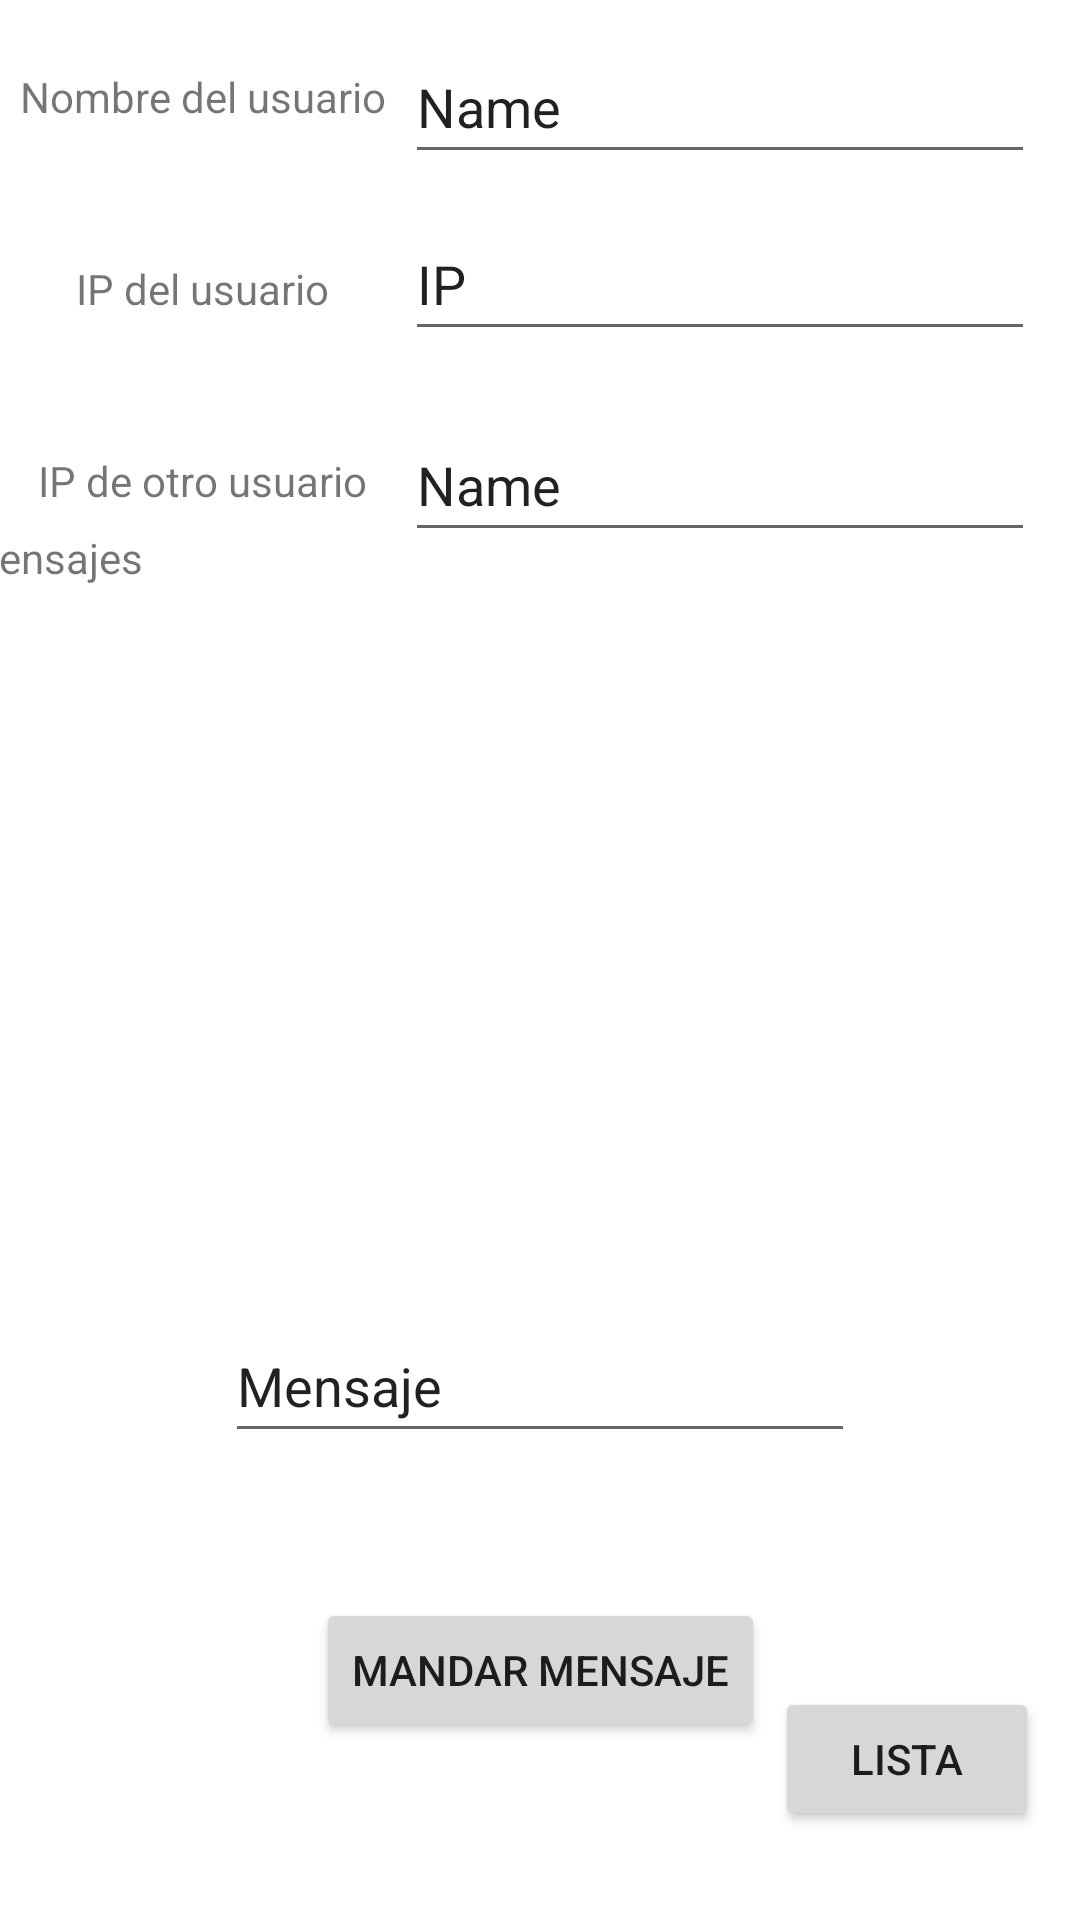

Produce the Android XML layout that renders to this screen, including the resource entries it uses.
<!-- AndroidManifest.xml: application theme Theme.Chat -->
<!-- res/layout/activity_main.xml -->
<?xml version="1.0" encoding="utf-8"?>
<androidx.constraintlayout.widget.ConstraintLayout xmlns:android="http://schemas.android.com/apk/res/android"
    xmlns:app="http://schemas.android.com/apk/res-auto"
    xmlns:tools="http://schemas.android.com/tools"
    android:layout_width="match_parent"
    android:layout_height="match_parent"
    tools:context=".MainActivity">

    <Button
        android:id="@+id/btnMandar"
        android:layout_width="wrap_content"
        android:layout_height="wrap_content"
        android:text="Mandar mensaje"
        app:layout_constraintBottom_toBottomOf="parent"
        app:layout_constraintEnd_toEndOf="parent"
        app:layout_constraintHorizontal_bias="0.5"
        app:layout_constraintStart_toStartOf="parent"
        app:layout_constraintTop_toTopOf="parent"
        app:layout_constraintVertical_bias="0.9" />

    <EditText
        android:id="@+id/txtMensaje"
        android:layout_width="wrap_content"
        android:layout_height="wrap_content"
        android:ems="10"
        android:inputType="textPersonName"
        android:minHeight="48dp"
        android:text="Mensaje"
        app:layout_constraintBottom_toTopOf="@+id/btnMandar"
        app:layout_constraintEnd_toEndOf="parent"
        app:layout_constraintStart_toStartOf="parent"
        app:layout_constraintTop_toTopOf="parent"
        app:layout_constraintVertical_bias="0.9" />

    <EditText
        android:id="@+id/txtNombre"
        android:layout_width="wrap_content"
        android:layout_height="wrap_content"
        android:layout_marginTop="4dp"
        android:ems="10"
        android:inputType="textPersonName"
        android:minHeight="48dp"
        android:text="Name"
        app:layout_constraintBottom_toTopOf="@+id/guideline2"
        app:layout_constraintEnd_toEndOf="parent"
        app:layout_constraintHorizontal_bias="0.9"
        app:layout_constraintStart_toStartOf="parent"
        app:layout_constraintTop_toTopOf="parent"
        app:layout_constraintVertical_bias="0.5" />

    <EditText
        android:id="@+id/txtIpUser"
        android:layout_width="wrap_content"
        android:layout_height="wrap_content"
        android:editable="false"
        android:ems="10"
        android:inputType="textPersonName"
        android:minHeight="48dp"
        android:text="IP"
        app:layout_constraintBottom_toTopOf="@+id/guideline3"
        app:layout_constraintEnd_toEndOf="parent"
        app:layout_constraintHorizontal_bias="0.9"
        app:layout_constraintStart_toStartOf="parent"
        app:layout_constraintTop_toBottomOf="@+id/txtNombre"
        app:layout_constraintVertical_bias="0.5" />

    <androidx.constraintlayout.widget.Guideline
        android:id="@+id/guideline2"
        android:layout_width="wrap_content"
        android:layout_height="wrap_content"
        android:orientation="horizontal"
        app:layout_constraintGuide_percent="0.1" />

    <androidx.constraintlayout.widget.Guideline
        android:id="@+id/guideline3"
        android:layout_width="wrap_content"
        android:layout_height="wrap_content"
        android:orientation="horizontal"
        app:layout_constraintGuide_percent="0.2" />

    <TextView
        android:id="@+id/taMensajes"
        android:layout_width="386dp"
        android:layout_height="276dp"
        android:text="Mensajes"
        app:layout_constraintBottom_toTopOf="@+id/txtMensaje"
        app:layout_constraintEnd_toEndOf="parent"
        app:layout_constraintHorizontal_bias="0.5"
        app:layout_constraintStart_toStartOf="parent"
        app:layout_constraintTop_toTopOf="@+id/guideline4"
        app:layout_constraintVertical_bias="0.5" />

    <TextView
        android:id="@+id/tvIpUser"
        android:layout_width="wrap_content"
        android:layout_height="wrap_content"
        android:text="IP del usuario"
        app:layout_constraintBottom_toTopOf="@+id/guideline3"
        app:layout_constraintEnd_toStartOf="@+id/txtIpUser"
        app:layout_constraintHorizontal_bias="0.5"
        app:layout_constraintStart_toStartOf="parent"
        app:layout_constraintTop_toTopOf="@+id/guideline2"
        app:layout_constraintVertical_bias="0.5" />

    <TextView
        android:id="@+id/tvNombre"
        android:layout_width="wrap_content"
        android:layout_height="wrap_content"
        android:text="Nombre del usuario"
        app:layout_constraintBottom_toTopOf="@+id/guideline2"
        app:layout_constraintEnd_toStartOf="@+id/txtNombre"
        app:layout_constraintHorizontal_bias="0.5"
        app:layout_constraintStart_toStartOf="parent"
        app:layout_constraintTop_toTopOf="parent"
        app:layout_constraintVertical_bias="0.5" />

    <androidx.constraintlayout.widget.Guideline
        android:id="@+id/guideline4"
        android:layout_width="wrap_content"
        android:layout_height="wrap_content"
        android:orientation="horizontal"
        app:layout_constraintGuide_percent="0.3" />

    <EditText
        android:id="@+id/txtIpUser2"
        android:layout_width="wrap_content"
        android:layout_height="wrap_content"
        android:ems="10"
        android:inputType="textPersonName"
        android:minHeight="48dp"
        android:text="Name"
        app:layout_constraintBottom_toTopOf="@+id/guideline4"
        app:layout_constraintEnd_toEndOf="parent"
        app:layout_constraintHorizontal_bias="0.9"
        app:layout_constraintStart_toStartOf="parent"
        app:layout_constraintTop_toTopOf="@+id/guideline3"
        app:layout_constraintVertical_bias="0.5" />

    <TextView
        android:id="@+id/tvIpUser2"
        android:layout_width="wrap_content"
        android:layout_height="wrap_content"
        android:text="IP de otro usuario"
        app:layout_constraintBottom_toTopOf="@+id/guideline4"
        app:layout_constraintEnd_toStartOf="@+id/txtIpUser2"
        app:layout_constraintStart_toStartOf="parent"
        app:layout_constraintTop_toTopOf="@+id/guideline3" />

    <Button
        android:id="@+id/btnList"
        android:layout_width="wrap_content"
        android:layout_height="wrap_content"
        android:text="Lista"
        app:layout_constraintBottom_toBottomOf="parent"
        app:layout_constraintEnd_toEndOf="parent"
        app:layout_constraintHorizontal_bias="0.95"
        app:layout_constraintStart_toStartOf="parent"
        app:layout_constraintTop_toTopOf="parent"
        app:layout_constraintVertical_bias="0.95" />

</androidx.constraintlayout.widget.ConstraintLayout>
<!-- resources referenced by this layout -->
<resources>
  <style name="Theme.Chat" parent="Theme.MaterialComponents.DayNight.DarkActionBar">
          
          <item name="colorPrimary">@color/purple_500</item>
          <item name="colorPrimaryVariant">@color/purple_700</item>
          <item name="colorOnPrimary">@color/white</item>
          
          <item name="colorSecondary">@color/teal_200</item>
          <item name="colorSecondaryVariant">@color/teal_700</item>
          <item name="colorOnSecondary">@color/black</item>
          
          <item name="android:statusBarColor">?attr/colorPrimaryVariant</item>
          
      </style>
  <!-- not gathered from this repository: default colours our renderer supplied (Android Studio template values) -->
  <color name="purple_500">#FF6200EE</color>
  <color name="purple_700">#FF3700B3</color>
  <color name="teal_200">#FF03DAC5</color>
  <color name="teal_700">#FF018786</color>
  <color name="black">#FF000000</color>
  <color name="white">#FFFFFFFF</color>
</resources>
